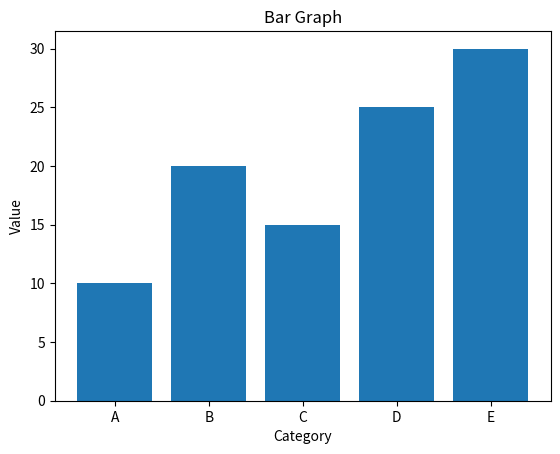

Recreate this plot in Python.
import matplotlib.pyplot as plt

# Sample data
categories = ['A', 'B', 'C', 'D', 'E']
values = [10, 20, 15, 25, 30]

# Plotting bar graph
plt.bar(categories, values)
plt.xlabel('Category')
plt.ylabel('Value')
plt.title('Bar Graph')
plt.show()
